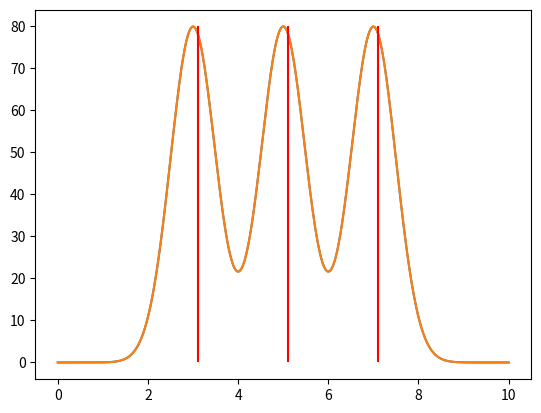

Reproduce this figure in Python.
#%%
import numpy as np 
import matplotlib.pyplot as plt
import scipy.stats
import scipy.signal
import pandas as pd

# Generate a signal
time = np.linspace(0, 10, 1000)
dt = np.diff(time)[1]
sig = np.zeros_like(time)
for i in range(3):
    sig += 100 * scipy.stats.norm(loc=3 + i * 2, scale=0.5).pdf(time)

plt.plot(time, sig)

#%%
locs = [3.1, 5.1, 7.1]
plt.plot(time, sig)
plt.vlines(locs, 0, sig.max(), 'r')

#%%
# With prescribed locations find the windows
indices = np.array([(np.abs(loc - time)).argmin() for loc in locs])
_left = indices - 5/dt 
_right = indices + 5/dt


ranges = []
buffer = 100
for l, r in zip(_left, _right):
    if (l - buffer) <= 0:
        l = 0
    else:
        l -= buffer
    if (r + buffer) <= 0:
        r = len(time)
    else:
        r += buffer
    ranges.append(np.arange(np.round(l), np.round(r), 1))
valid = [True] * len(ranges)
for i, r1 in enumerate(ranges):
    for j, r2 in enumerate(ranges):
        if i != j:
            if set(r2).issubset(r1):
                valid[j] = False
valid

ranges = [r for i, r in enumerate(ranges) if valid[i] is True]

_df = pd.DataFrame(np.array([time, sig]).T, columns=['x', 'y'])
_df['idx'] = 0
_df['time_idx'] = np.arange(len(_df))
for i, r in enumerate(ranges):
    _df.loc[_df['time_idx'].isin(r), 'idx'] = int(i + 1)

_df = _df[_df['idx'] > 0]
for g, d in _df.groupby(['idx']):
    if g == 1:
        plt.plot(d['y'])